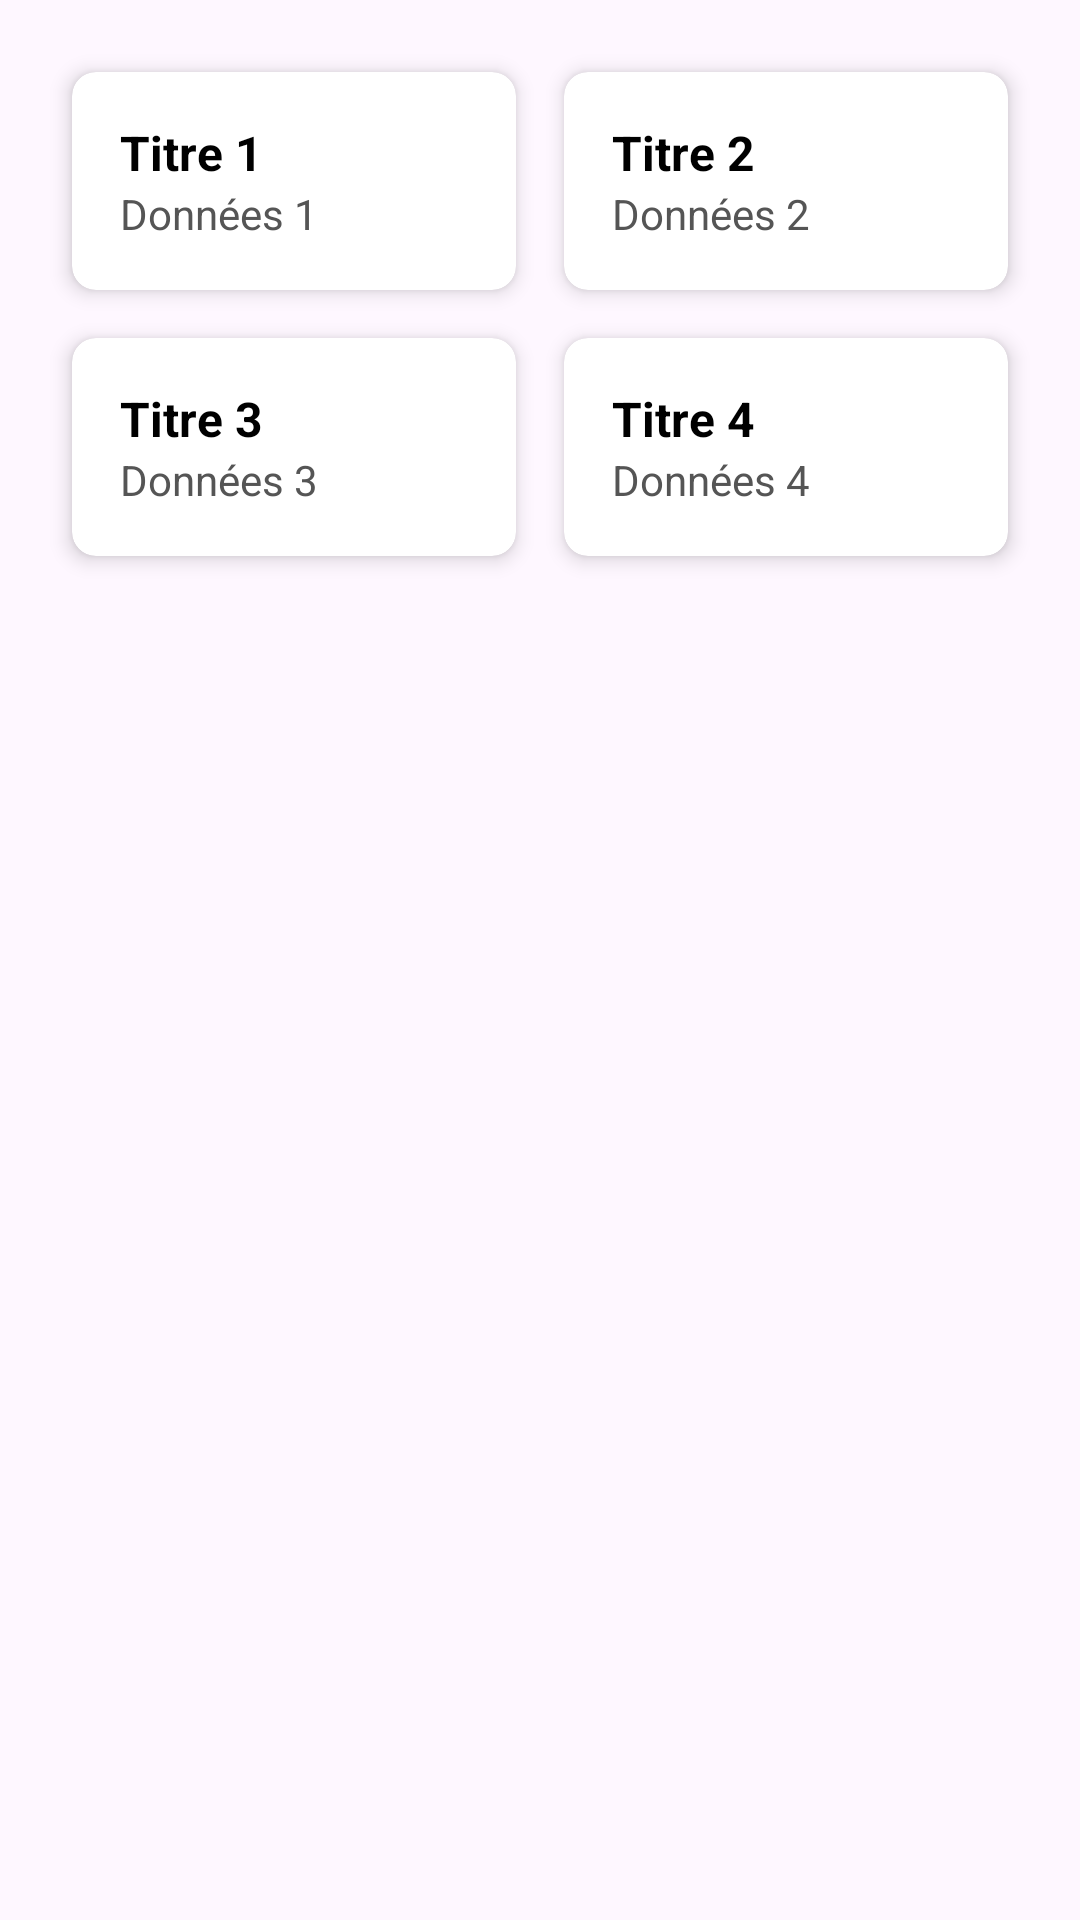

Android layout source for this screen:
<!-- AndroidManifest.xml: application theme Theme.CoachTrackerKotlin -->
<!-- res/layout/fragment_player_profile.xml -->
<?xml version="1.0" encoding="utf-8"?>
<ScrollView xmlns:android="http://schemas.android.com/apk/res/android"
    android:layout_width="match_parent"
    android:layout_height="match_parent"
    xmlns:app="http://schemas.android.com/apk/res-auto"
    android:padding="16dp">

    <GridLayout
        android:layout_width="match_parent"
        android:layout_height="wrap_content"
        android:columnCount="2"
        android:rowCount="5"
        android:orientation="horizontal"
        android:useDefaultMargins="true">

        
        <androidx.cardview.widget.CardView
            android:layout_width="0dp"
            android:layout_height="wrap_content"
            android:layout_columnWeight="1"
            android:layout_margin="8dp"
            app:cardElevation="4dp"
            app:cardCornerRadius="8dp">

            <LinearLayout
                android:layout_width="match_parent"
                android:layout_height="wrap_content"
                android:orientation="vertical"
                android:padding="16dp">

                <TextView
                    android:id="@+id/titleCard1"
                    android:layout_width="wrap_content"
                    android:layout_height="wrap_content"
                    android:text="Titre 1"
                    android:textStyle="bold"
                    android:textSize="16sp"
                    android:textColor="#000" />

                <TextView
                    android:id="@+id/dataCard1"
                    android:layout_width="wrap_content"
                    android:layout_height="wrap_content"
                    android:text="Données 1"
                    android:textSize="14sp"
                    android:textColor="#555" />
            </LinearLayout>
        </androidx.cardview.widget.CardView>

        
        <androidx.cardview.widget.CardView
            android:layout_width="0dp"
            android:layout_height="wrap_content"
            android:layout_columnWeight="1"
            android:layout_margin="8dp"
            app:cardElevation="4dp"
            app:cardCornerRadius="8dp">

            <LinearLayout
                android:layout_width="match_parent"
                android:layout_height="wrap_content"
                android:orientation="vertical"
                android:padding="16dp">

                <TextView
                    android:id="@+id/titleCard2"
                    android:layout_width="wrap_content"
                    android:layout_height="wrap_content"
                    android:text="Titre 2"
                    android:textStyle="bold"
                    android:textSize="16sp"
                    android:textColor="#000" />

                <TextView
                    android:id="@+id/dataCard2"
                    android:layout_width="wrap_content"
                    android:layout_height="wrap_content"
                    android:text="Données 2"
                    android:textSize="14sp"
                    android:textColor="#555" />
            </LinearLayout>
        </androidx.cardview.widget.CardView>

        <androidx.cardview.widget.CardView
            android:layout_width="0dp"
            android:layout_height="wrap_content"
            android:layout_columnWeight="1"
            android:layout_margin="8dp"
            app:cardElevation="4dp"
            app:cardCornerRadius="8dp">

            <LinearLayout
                android:layout_width="match_parent"
                android:layout_height="wrap_content"
                android:orientation="vertical"
                android:padding="16dp">

                <TextView
                    android:id="@+id/titleCard3"
                    android:layout_width="wrap_content"
                    android:layout_height="wrap_content"
                    android:text="Titre 3"
                    android:textStyle="bold"
                    android:textSize="16sp"
                    android:textColor="#000" />

                <TextView
                    android:id="@+id/dataCard3"
                    android:layout_width="wrap_content"
                    android:layout_height="wrap_content"
                    android:text="Données 3"
                    android:textSize="14sp"
                    android:textColor="#555" />
            </LinearLayout>
        </androidx.cardview.widget.CardView>

        <androidx.cardview.widget.CardView
            android:layout_width="0dp"
            android:layout_height="wrap_content"
            android:layout_columnWeight="1"
            android:layout_margin="8dp"
            app:cardElevation="4dp"
            app:cardCornerRadius="8dp">

            <LinearLayout
                android:layout_width="match_parent"
                android:layout_height="wrap_content"
                android:orientation="vertical"
                android:padding="16dp">

                <TextView
                    android:id="@+id/titleCard4"
                    android:layout_width="wrap_content"
                    android:layout_height="wrap_content"
                    android:text="Titre 4"
                    android:textStyle="bold"
                    android:textSize="16sp"
                    android:textColor="#000" />

                <TextView
                    android:id="@+id/dataCard4"
                    android:layout_width="wrap_content"
                    android:layout_height="wrap_content"
                    android:text="Données 4"
                    android:textSize="14sp"
                    android:textColor="#555" />
            </LinearLayout>
        </androidx.cardview.widget.CardView>



    </GridLayout>
</ScrollView>
<!-- resources referenced by this layout -->
<resources>
  <style name="Theme.CoachTrackerKotlin" parent="Base.Theme.CoachTrackerKotlin" />
  <style name="Base.Theme.CoachTrackerKotlin" parent="Theme.Material3.DayNight.NoActionBar">
          <item name="colorPrimary">@color/colorPrimary</item>
          <item name="colorOnPrimary">@color/colorOnPrimary</item>
          <item name="colorSecondary">@color/colorSecondary</item>
          <item name="android:textColor">@color/colorPrimary</item>
      </style>
  <color name="colorPrimary">#4CAF50</color>
  <color name="colorOnPrimary">#FFFFFF</color>
  <color name="colorSecondary">#2A6E2D</color>
</resources>
